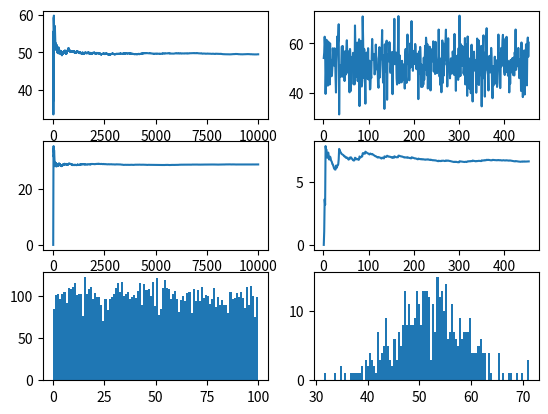

The matplotlib source for this figure:
import matplotlib.pyplot as plt

def aleatorio():
	# Nao altere esta funcao!!!
	a = 16807
	m = 2147483647

	aleatorio.x = a*aleatorio.x % m
	y = 1.0*aleatorio.x/m
	return y
aleatorio.x = 947236

def primeira_parte():
	x = []
	y = []
	medias = []
	medias_y = []
	desvios = []
	desvios_y = []
	N = 10000
	lista = range(1, N + 1)

	for i in lista:
		x.append(aleatorio() * 100)
		medias.append(sum(x)/i)
		desvios.append(((1 / i) * sum([(xi - medias[-1]) ** 2 for xi in x])) ** (1/2))

	cont = 0
	soma_y = 0
	for xi in x:
		if cont <= 20:
			soma_y += xi
			cont += 1
		else:
			y.append(soma_y / 20)
			medias_y.append(sum(y)/len(y))
			desvios_y.append(((1 / len(y)) * sum([(yi - medias_y[-1]) ** 2 for yi in y])) ** (1/2))
			cont = 0
			soma_y = 0

	plt.subplot(3, 2, 1)
	plt.plot(lista, medias)
	plt.subplot(3, 2, 3)
	plt.plot(lista, desvios)
	plt.subplot(3, 2, 5)
	plt.hist(x, bins=100)

	plt.subplot(3, 2, 2)
	plt.plot(range(1, len(y) + 1), y)
	plt.subplot(3, 2, 4)
	plt.plot(range(1, len(y) + 1), desvios_y)
	plt.subplot(3, 2, 6)
	plt.hist(y, bins=100)
	plt.show()

def segunda_parte():
	y = []


def main():
	primeira_parte()

main()